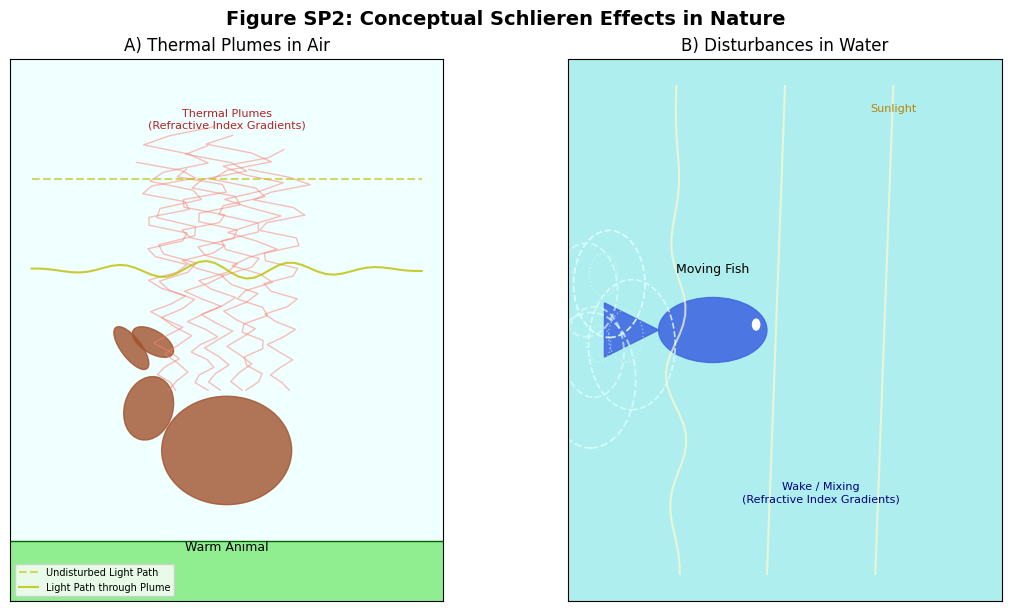

Write Python code to recreate this figure.
import numpy as np
import matplotlib.pyplot as plt
import matplotlib.patches as patches
from matplotlib.gridspec import GridSpec
import seaborn as sns

# Set style for scientific figures (can reuse from SP1 or define again)
plt.style.use('default')
sns.set_palette("pastel") # Using a softer palette for "natural" scenes
plt.rcParams.update({
    'font.size': 10,
    'axes.labelsize': 11,
    'axes.titlesize': 12,
    'xtick.labelsize': 9,
    'ytick.labelsize': 9,
    'legend.fontsize': 9,
    'figure.titlesize': 14,
    'lines.linewidth': 1.5,
    'axes.grid': False,
    'figure.constrained_layout.use': True
})

def create_figure_sp2_natural_schlieren_effects():
    fig = plt.figure(figsize=(10, 6)) # Adjusted for 2 panels
    gs = GridSpec(1, 2, figure=fig, wspace=0.25)

    # --- Panel A: Thermal Plumes in Air ---
    axA = fig.add_subplot(gs[0, 0])
    axA.set_title('A) Thermal Plumes in Air')
    axA.set_facecolor('azure') # Light blue background for "sky"

    # Ground
    ground = patches.Rectangle((-0.1, -0.1), 1.2, 0.3, color='lightgreen', ec='darkgreen')
    axA.add_patch(ground)

    # Animal outline (simplified mammal - e.g., rabbit or deer silhouette)
    # Body
    animal_body = patches.Ellipse((0.5, 0.35), 0.3, 0.18, color='sienna', alpha=0.8)
    axA.add_patch(animal_body)
    # Head
    animal_head = patches.Ellipse((0.32, 0.42), 0.12, 0.1, angle=30, color='sienna', alpha=0.8)
    axA.add_patch(animal_head)
    # Ears
    ear1 = patches.Ellipse((0.28, 0.52), 0.04, 0.1, angle=50, color='sienna', alpha=0.8)
    ear2 = patches.Ellipse((0.33, 0.53), 0.04, 0.1, angle=70, color='sienna', alpha=0.8)
    axA.add_patch(ear1)
    axA.add_patch(ear2)
    axA.text(0.5, 0.2, "Warm Animal", ha='center', va='top', fontsize=9)


    # Thermal plumes (wavy lines - density gradients)
    num_plumes = 7
    for i in range(num_plumes):
        start_x = 0.35 + (i * 0.3 / num_plumes) + np.random.uniform(-0.02, 0.02)
        start_y = 0.45 # Starting from top of animal's back
        plume_height = 0.4 + np.random.uniform(-0.05, 0.05)
        y_coords = np.linspace(start_y, start_y + plume_height, 30)
        # Make plumes wider and more diffuse as they rise
        x_amplitude = 0.02 + (y_coords - start_y) * 0.15
        x_coords = start_x + x_amplitude * np.sin(y_coords * 15 / plume_height * np.pi + np.random.rand()*np.pi)
        axA.plot(x_coords, y_coords, color='salmon', linestyle='-', linewidth=1, alpha=0.5)

    axA.text(0.5, 0.9, "Thermal Plumes\n(Refractive Index Gradients)", ha='center', va='center', fontsize=8, color='firebrick')

    # Conceptual observer's line of sight (light rays being subtly bent)
    # Ray passing above plume
    axA.plot([0.05, 0.95], [0.8, 0.8], 'y--', alpha=0.6, label='Undisturbed Light Path')
    # Ray passing through plume (slightly distorted)
    y_distorted_start = 0.65
    x_distorted = np.linspace(0.05, 0.95, 50)
    y_distorted = y_distorted_start + 0.015 * np.sin(x_distorted * 10 * np.pi) * np.exp(-(x_distorted-0.5)**2 / 0.1) # Distortion localized
    axA.plot(x_distorted, y_distorted, 'y-', alpha=0.8, label='Light Path through Plume')

    axA.legend(loc='lower left', fontsize=7)
    axA.set_xlim(0, 1)
    axA.set_ylim(0.1, 1) # Focus above ground
    axA.set_xticks([])
    axA.set_yticks([])


    # --- Panel B: Disturbances in Water ---
    axB = fig.add_subplot(gs[0, 1])
    axB.set_title('B) Disturbances in Water')
    axB.set_facecolor('paleturquoise') # Light blue-green for water

    # Fish silhouette
    fish_body = patches.Ellipse((0.3, 0.5), 0.3, 0.12, color='royalblue', alpha=0.9)
    axB.add_patch(fish_body)
    fish_tail_poly = patches.Polygon([[0.15, 0.5], [0.0, 0.55], [0.0, 0.45]], closed=True, color='royalblue', alpha=0.9)
    axB.add_patch(fish_tail_poly)
    fish_eye = patches.Circle((0.42, 0.51), 0.01, color='white')
    axB.add_patch(fish_eye)
    axB.text(0.3, 0.6, "Moving Fish", ha='center', va='bottom', fontsize=9)


    # Wake / Disturbance (Schlieren patterns - refractive index variations)
    # Conceptual swirling patterns behind the fish
    num_swirls = 5
    for i in range(num_swirls):
        center_x = 0.1 - i*0.05 + np.random.uniform(-0.05, 0.05) # Trail behind tail
        center_y = 0.5 + np.random.uniform(-0.1, 0.1)
        radius = 0.05 + np.random.rand() * 0.08
        swirl = patches.Circle((center_x, center_y), radius, facecolor='none',
                               edgecolor='lightcyan', linestyle='--', linewidth=1.0 + np.random.rand()*0.5, alpha=0.6 + np.random.rand()*0.3)
        axB.add_patch(swirl)
        # Add some smaller "eddies"
        if i < 3:
            axB.add_patch(patches.Circle((center_x + np.random.uniform(-0.02,0.02), center_y + np.random.uniform(-0.02,0.02)),
                                         radius*0.4, facecolor='none', edgecolor='lightcyan', linestyle=':', alpha=0.5))


    axB.text(0.6, 0.2, "Wake / Mixing\n(Refractive Index Gradients)", ha='center', va='center', fontsize=8, color='navy')

    # Light rays passing through water (one distorted by wake)
    # Sunlight from above (conceptual)
    for x_sunray in [0.2, 0.5, 0.8]:
        if x_sunray < 0.3: # Ray interacting with wake
            y_sun_distorted = np.linspace(0.95, 0.05, 50)
            x_sun_distorted = x_sunray + 0.03 * np.sin(y_sun_distorted * 8 * np.pi + 0.5) * np.exp(-(y_sun_distorted-0.4)**2 / 0.1) # Distortion in wake area
            axB.plot(x_sun_distorted, y_sun_distorted, 'lemonchiffon', linestyle='-', linewidth=1.5, alpha=0.7)
        else: # Relatively undisturbed rays
            axB.plot([x_sunray, x_sunray - 0.05], [0.95, 0.05], 'lemonchiffon', linestyle='-', linewidth=1.5, alpha=0.7)

    axB.text(0.8, 0.9, "Sunlight", ha='center', va='bottom', fontsize=8, color='darkgoldenrod')


    axB.set_xlim(-0.1, 1.1)
    axB.set_ylim(0, 1)
    axB.set_xticks([])
    axB.set_yticks([])

    fig.suptitle('Figure SP2: Conceptual Schlieren Effects in Nature', fontsize=14, fontweight='bold')
    return fig

if __name__ == '__main__':
    fig_sp2 = create_figure_sp2_natural_schlieren_effects()
    plt.savefig("figure_sp2_natural_schlieren_effects.png", dpi=300, bbox_inches='tight')
    plt.show()